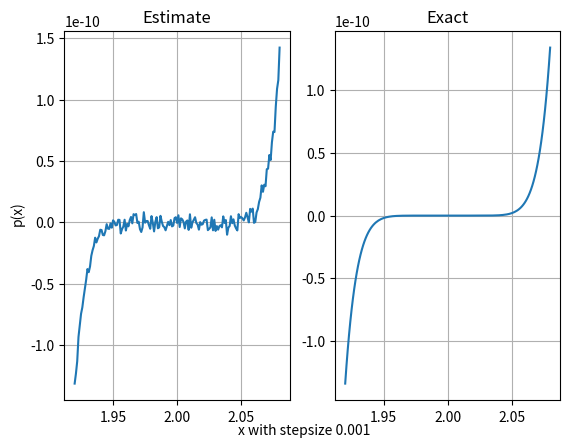

Recreate this plot in Python.
import numpy as np
import matplotlib.pyplot as plt
import math

x = np.arange(1.920, 2.080,  0.001)
y = np.poly1d([1,-18,144,-672,2016,-4032,5376,-4608,2304,-512])
z = y(x)

def func(x):
    return (x-2)**9

f = func(x)

fig, ax = plt.subplots(1,2)

ax[0].plot(x,z)
ax[0].set_title("Estimate")
ax[0].grid()
ax[1].plot(x,f)
ax[1].set_title("Exact")

fig.text(0.5, 0.04, 'x with stepsize 0.001', ha='center')
fig.text(0.04, 0.5, 'p(x)', va='center', rotation='vertical')
plt.grid()
plt.show()
